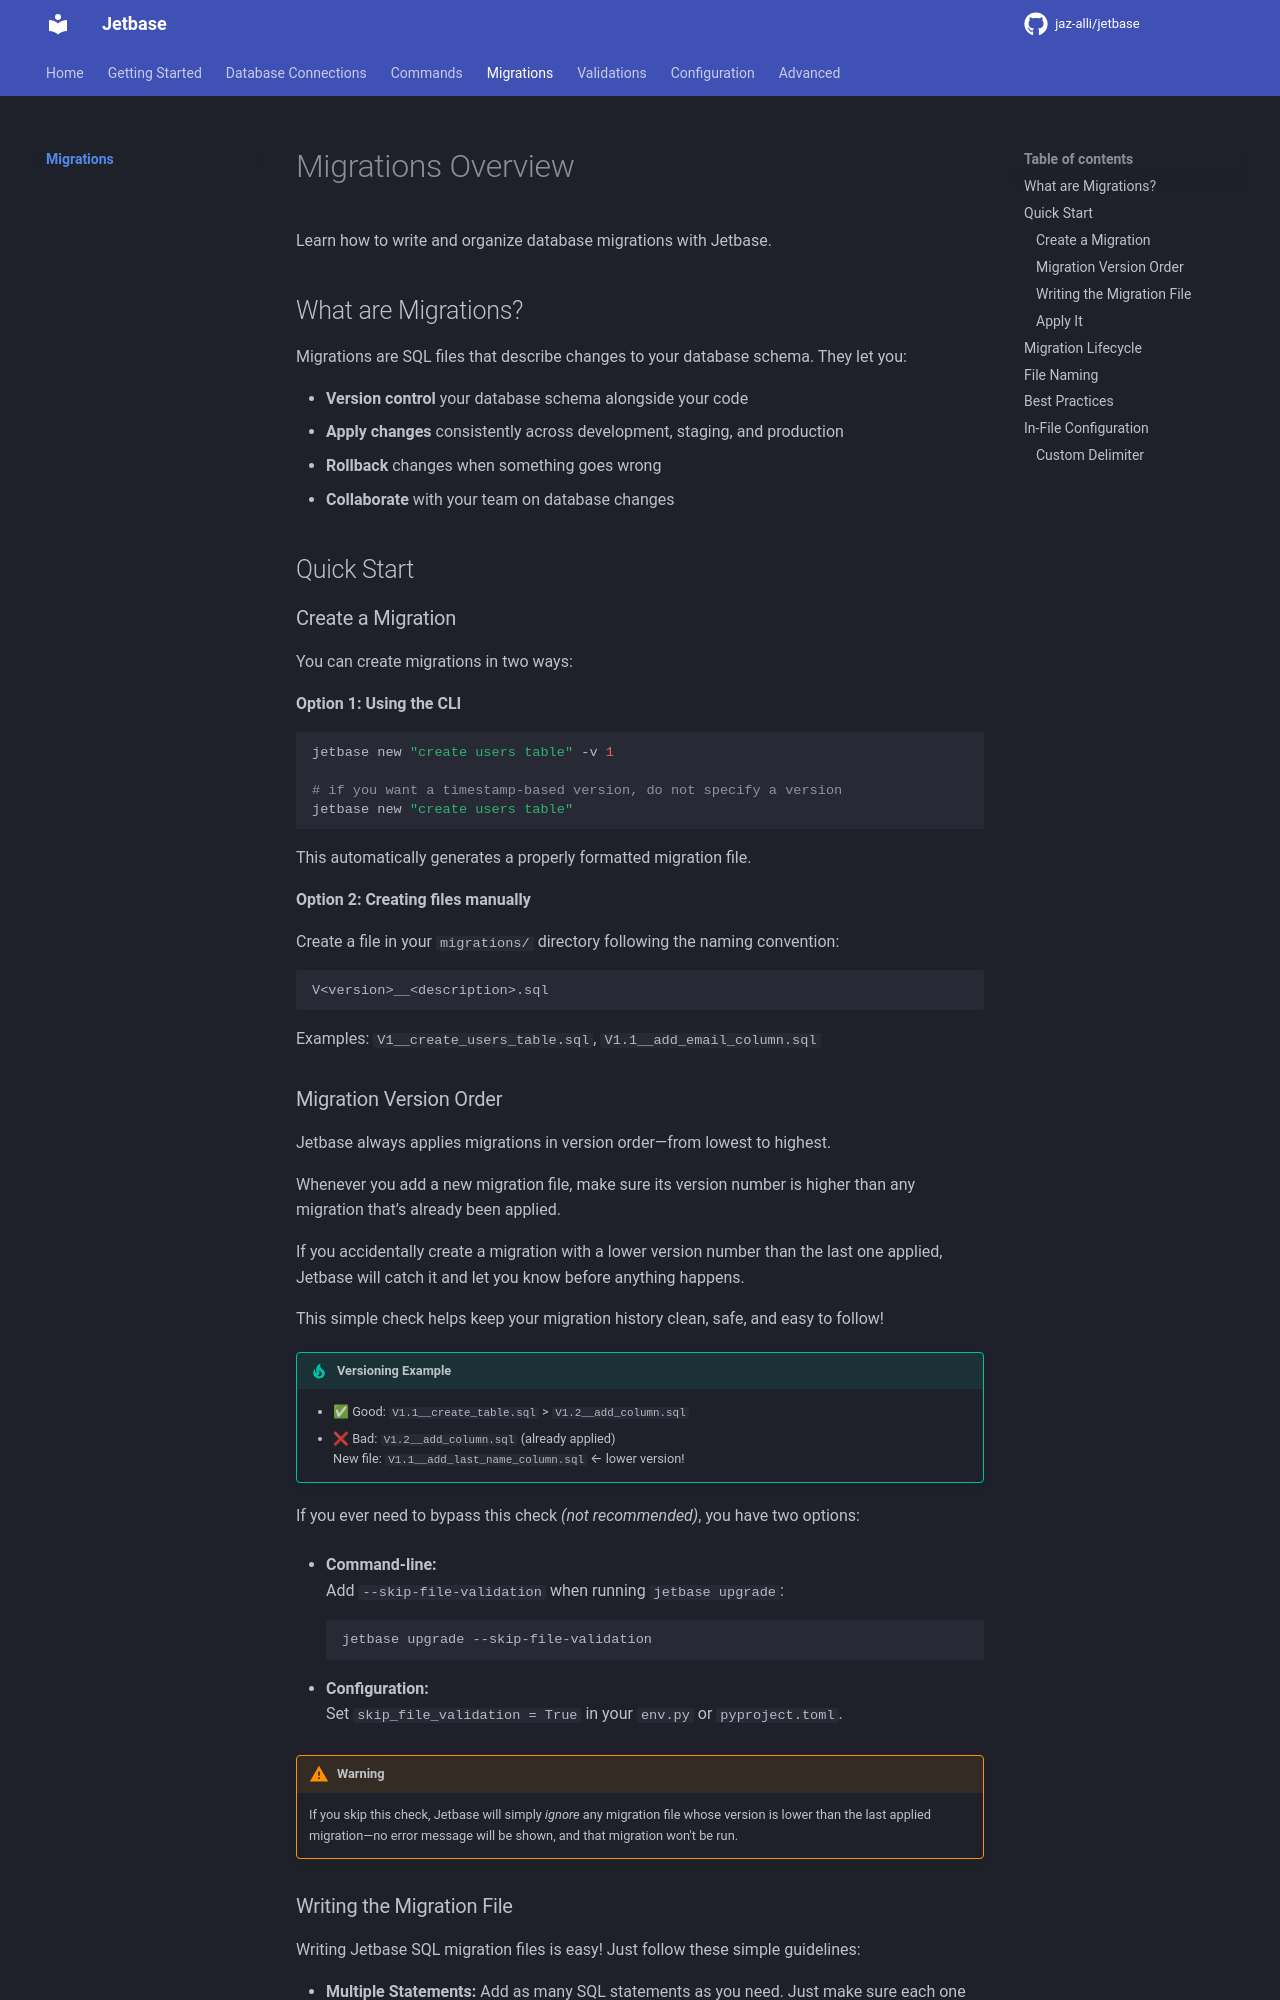

repository: jetbase-hq/jetbase · page: migrations/index.html · generator: mkdocs

# Migrations Overview

Learn how to write and organize database migrations with Jetbase.

## What are Migrations?

Migrations are SQL files that describe changes to your database schema. They let you:

- **Version control** your database schema alongside your code
- **Apply changes** consistently across development, staging, and production
- **Rollback** changes when something goes wrong
- **Collaborate** with your team on database changes


## Quick Start

### Create a Migration

You can create migrations in two ways:

**Option 1: Using the CLI**

```bash
jetbase new "create users table" -v 1

# if you want a timestamp-based version, do not specify a version
jetbase new "create users table"
```

This automatically generates a properly formatted migration file.

**Option 2: Creating files manually**

Create a file in your `migrations/` directory following the naming convention:

```
V<version>__<description>.sql
```

Examples: `V1__create_users_table.sql`, `V1.1__add_email_column.sql`

### Migration Version Order

Jetbase always applies migrations in version order—from lowest to highest.

Whenever you add a new migration file, make sure its version number is higher than any migration that’s already been applied.

If you accidentally create a migration with a lower version number than the last one applied, Jetbase will catch it and let you know before anything happens.

This simple check helps keep your migration history clean, safe, and easy to follow!

!!! tip "Versioning Example"
    - ✅ Good: `V1.1__create_table.sql` > `V1.2__add_column.sql`
    - ❌ Bad: `V1.2__add_column.sql` (already applied)  
      New file: `V1.1__add_last_name_column.sql` ← lower version!

If you ever need to bypass this check *(not recommended)*, you have two options:

- **Command-line:**  
  Add `--skip-file-validation` when running `jetbase upgrade`:
  ```bash
  jetbase upgrade --skip-file-validation
  ```


- **Configuration:**  
  Set `skip_file_validation = True` in your `env.py` or `pyproject.toml`.

!!! warning
    If you skip this check, Jetbase will simply *ignore* any migration file whose version is lower than the last applied migration—no error message will be shown, and that migration won't be run.
